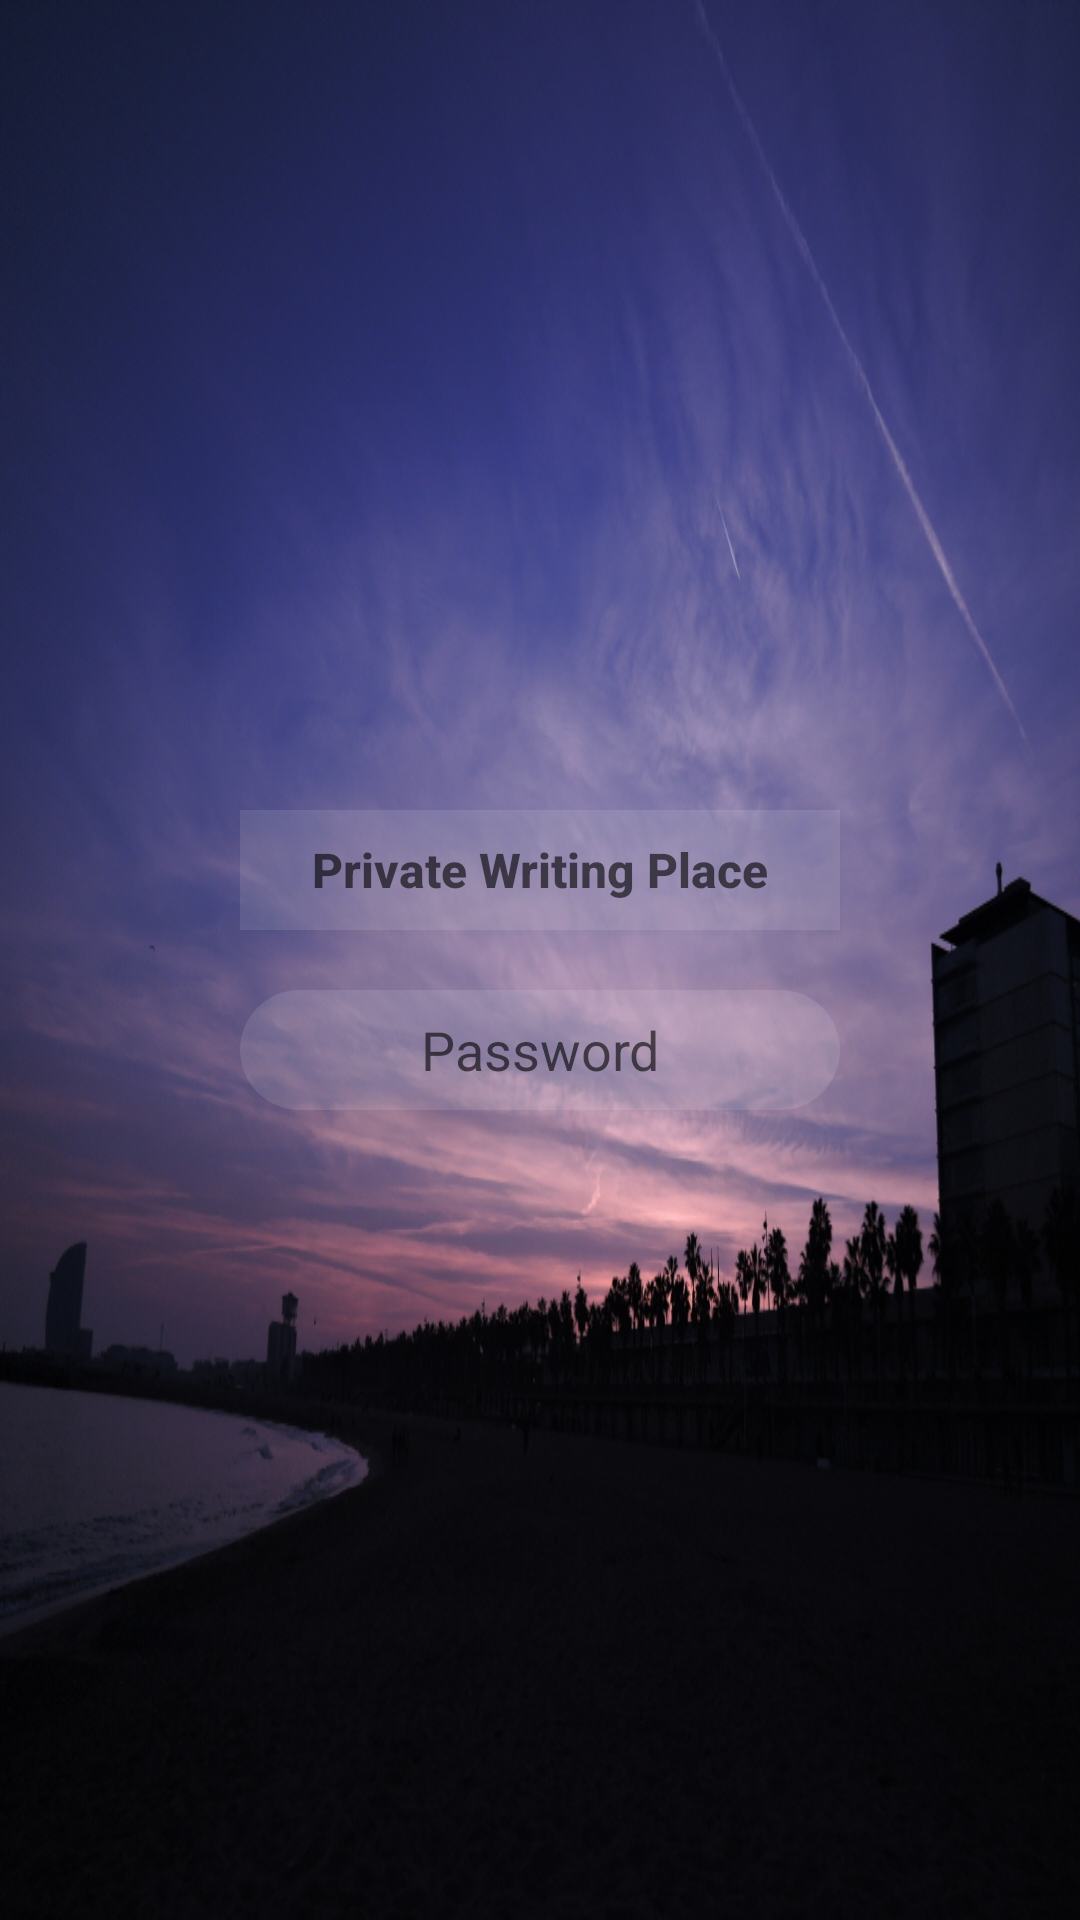

Here is an Android app screen rendered from its layout file. Give the layout XML and the strings, colors and styles it references.
<!-- AndroidManifest.xml: application theme NoActionBarAppTheme -->
<!-- res/layout/activity_index.xml -->
<?xml version="1.0" encoding="utf-8"?>
<LinearLayout xmlns:android="http://schemas.android.com/apk/res/android"
    android:layout_width="match_parent"
    android:layout_height="match_parent"
    android:orientation="vertical"
    android:gravity="center"
    android:background="@drawable/intro">
    <Button
        android:id="@+id/loginBtn"
        android:hint="@string/app_title"
        android:textSize="16sp"
        android:textStyle="bold"
        android:textColor="#000000"
        android:layout_width="200dp"
        android:layout_height="40dp"
        android:gravity="center"
        android:background="#1Affffff"
        android:layout_margin="10dp"/>
    <EditText
        android:id="@+id/password"
        android:hint="@string/hint_pw"
        android:textColor="#000000"
        android:textAlignment="center"
        android:layout_width="200dp"
        android:layout_height="40dp"
        android:background="@drawable/intro_pw_bg"
        android:layout_margin="10dp"
        android:inputType="numberPassword"
        android:maxLength="4"/>
</LinearLayout>
<!-- resources referenced by this layout -->
<resources>
  <!-- drawable intro: png bitmap (drawable, 254513 bytes) -->
  <!-- drawable intro_pw_bg (drawable) -->
  <?xml version="1.0" encoding="utf-8"?>
  <shape xmlns:android="http://schemas.android.com/apk/res/android"
      android:shape="rectangle">
      <solid
          android:color="#1Affffff"/>
  
      <corners
          android:radius="30dp"/>
  </shape>
  <string name="app_title">Private Writing Place</string>
  <string name="hint_pw">Password</string>
  <style name="NoActionBarAppTheme" parent="Theme.AppCompat.Light.NoActionBar">
          
          <item name="colorPrimary">@color/colorPrimary</item>
          <item name="colorPrimaryDark">@color/colorPrimaryDark</item>
          <item name="colorAccent">@color/colorAccent</item>
      </style>
  <!-- not gathered from this repository: default colours our renderer supplied (Android Studio template values) -->
  <color name="colorPrimary">#FF6200EE</color>
  <color name="colorPrimaryDark">#FF3700B3</color>
  <color name="colorAccent">#FF03DAC5</color>
</resources>
